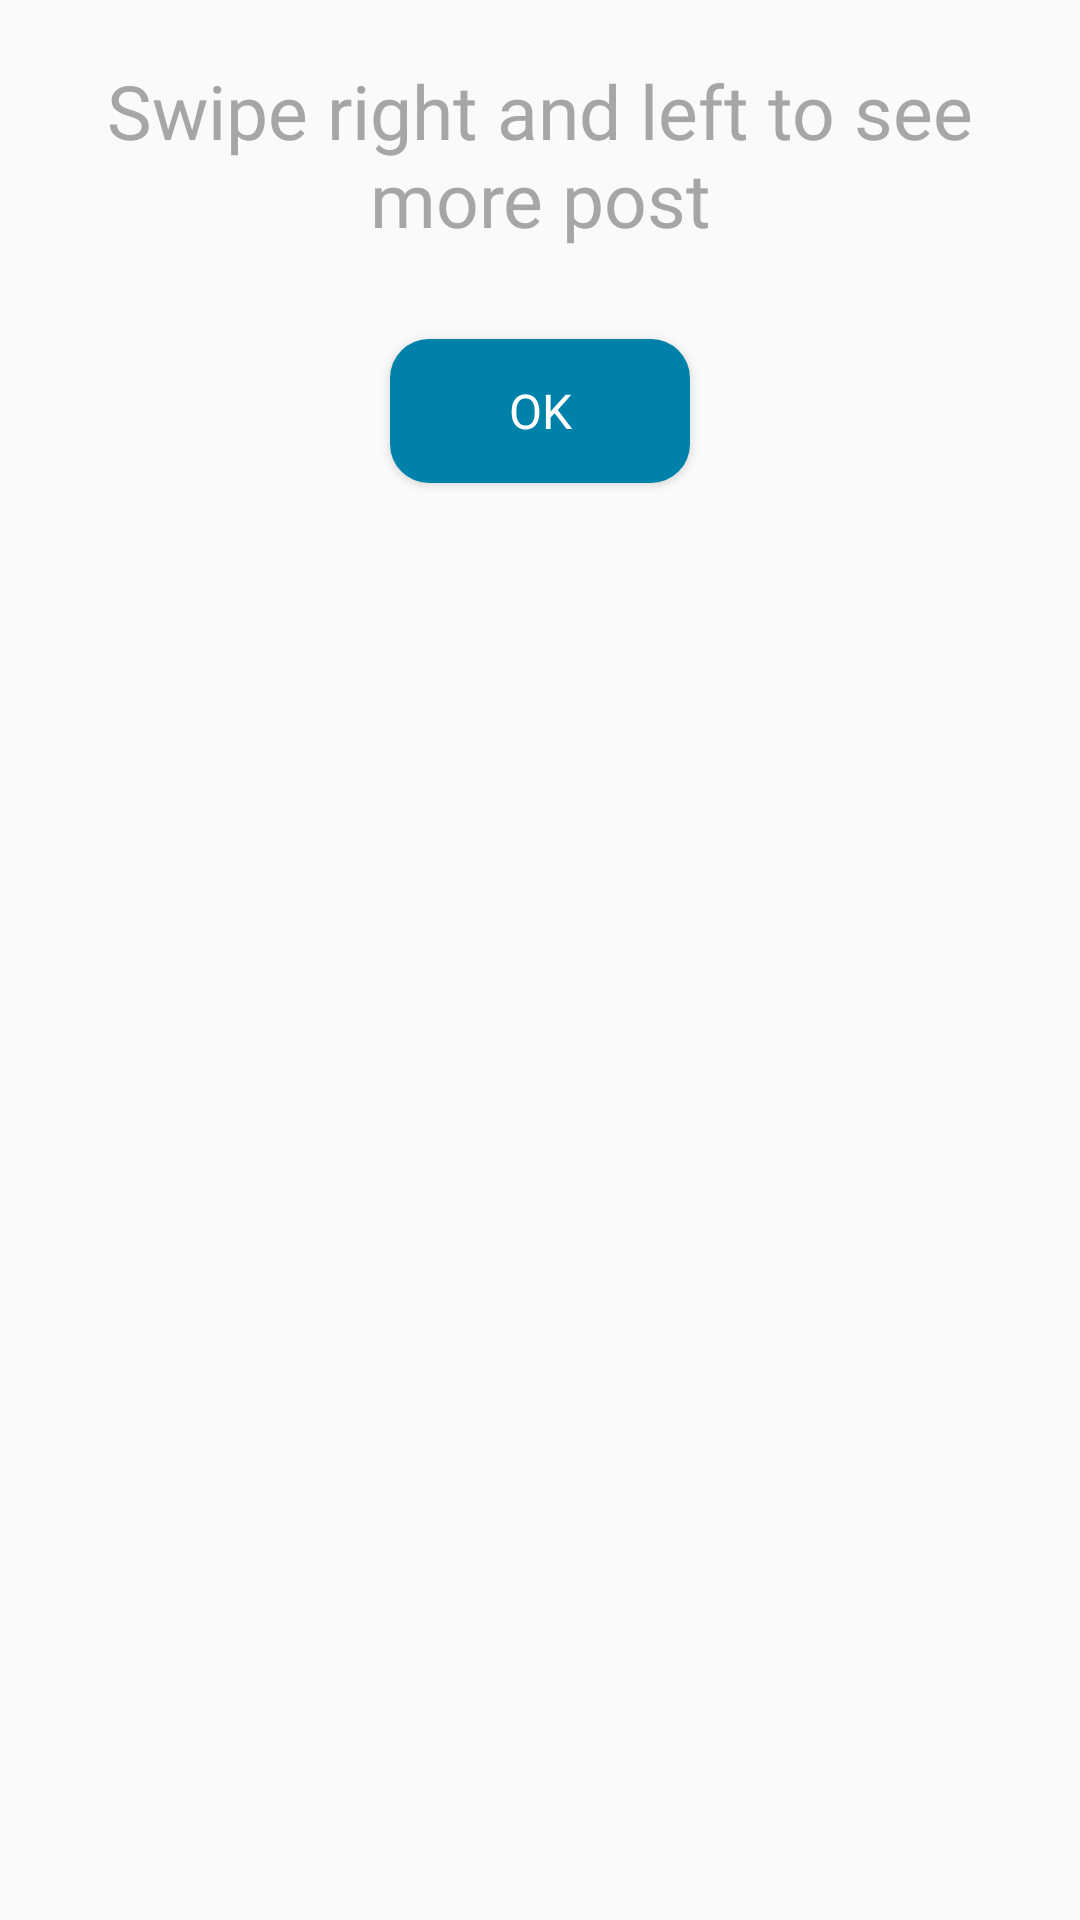

Produce the Android XML layout that renders to this screen, including the resource entries it uses.
<!-- AndroidManifest.xml: application theme AppTheme -->
<!-- res/layout/message_dialog.xml -->
<LinearLayout xmlns:android="http://schemas.android.com/apk/res/android"
    android:orientation="vertical"
    android:layout_gravity="center"
    android:layout_margin="15dp"
    android:layout_width="match_parent"
    android:layout_height="wrap_content">


    <TextView
        android:layout_width="wrap_content"
        android:layout_height="wrap_content"
        android:textSize="25sp"
        android:layout_marginLeft="10dp"
        android:layout_marginRight="10dp"
        android:layout_marginTop="20dp"
        android:textAlignment="center"
        android:fontFamily="@font/manrope_medium"
        android:textColor="#A6A6A6"
        android:text="Swipe right and left to see more post"/>


    <Button
        android:layout_width="100dp"
        android:text="OK"
        android:textSize="16dp"
        android:layout_marginTop="30dp"
        android:layout_marginBottom="20dp"
        android:id="@+id/ok_button"
        android:layout_gravity="center_horizontal"
        android:textColor="#FFFFFF"
        android:background="@drawable/rounded_dialog"
        android:fontFamily="@font/manrope_medium"
        android:layout_height="wrap_content" />





</LinearLayout>
<!-- resources referenced by this layout -->
<resources>
  <!-- drawable rounded_dialog (drawable) -->
  <?xml version="1.0" encoding="utf-8"?>
  <selector xmlns:android="http://schemas.android.com/apk/res/android" >
      <item android:state_pressed="true" >
          <shape android:shape="rectangle"  >
              <corners android:radius="13dip" />
              <gradient android:angle="-90" android:startColor="#0081A9" android:endColor="#0081A9"  />
          </shape>
      </item>
      <item android:state_focused="true">
          <shape android:shape="rectangle"  >
              <corners android:radius="13dip" />
  
              <solid android:color="#0081A9"/>
          </shape>
      </item>
      <item >
          <shape android:shape="rectangle"  >
              <corners android:radius="13dip" />
  
              <gradient android:angle="-90" android:startColor="#0081A9" android:endColor="#0081A9" />
          </shape>
      </item>
  </selector>
  <style name="AppTheme" parent="Theme.AppCompat.Light.DarkActionBar">
          
          <item name="colorPrimary">@color/colorPrimary</item>
          <item name="colorPrimaryDark">@color/colorPrimaryDark</item>
          <item name="colorAccent">@color/colorAccent</item>
      </style>
  <color name="colorPrimary">#EEEEEE</color>
  <color name="colorPrimaryDark">#EEEEEE</color>
  <color name="colorAccent">#0098C7</color>
</resources>
